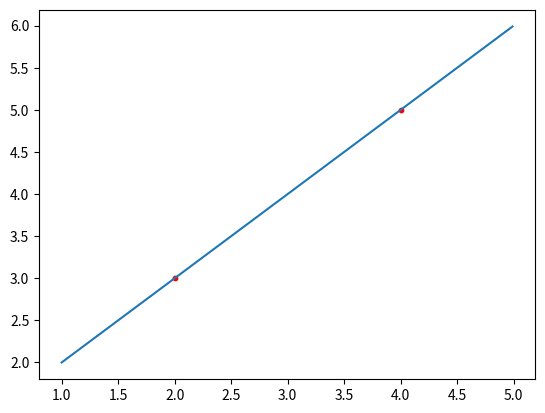

This figure's Python source:
import matplotlib.pyplot as plt
import numpy as np


def jednadzba(x1,y1,x2,y2, spremanje):
    k = (y2-y1)/(x2-x1)
    l = k*(-x1) + y1
    x = np.arange(x1-1, x2+1, 0.01)
    y = k * x + l
    plt.plot(x,y)

    # Draw a point at the location (3, 9) with size 1000
    plt.scatter(x1, y1, s=10, c = "red")
    plt.scatter(x2, y2, s = 10, c = "red" )
    plt.show()
    
    if spremanje == True:
        plt.savefig("Hello.pdf")

jednadzba(2, 3, 4, 5, True)   